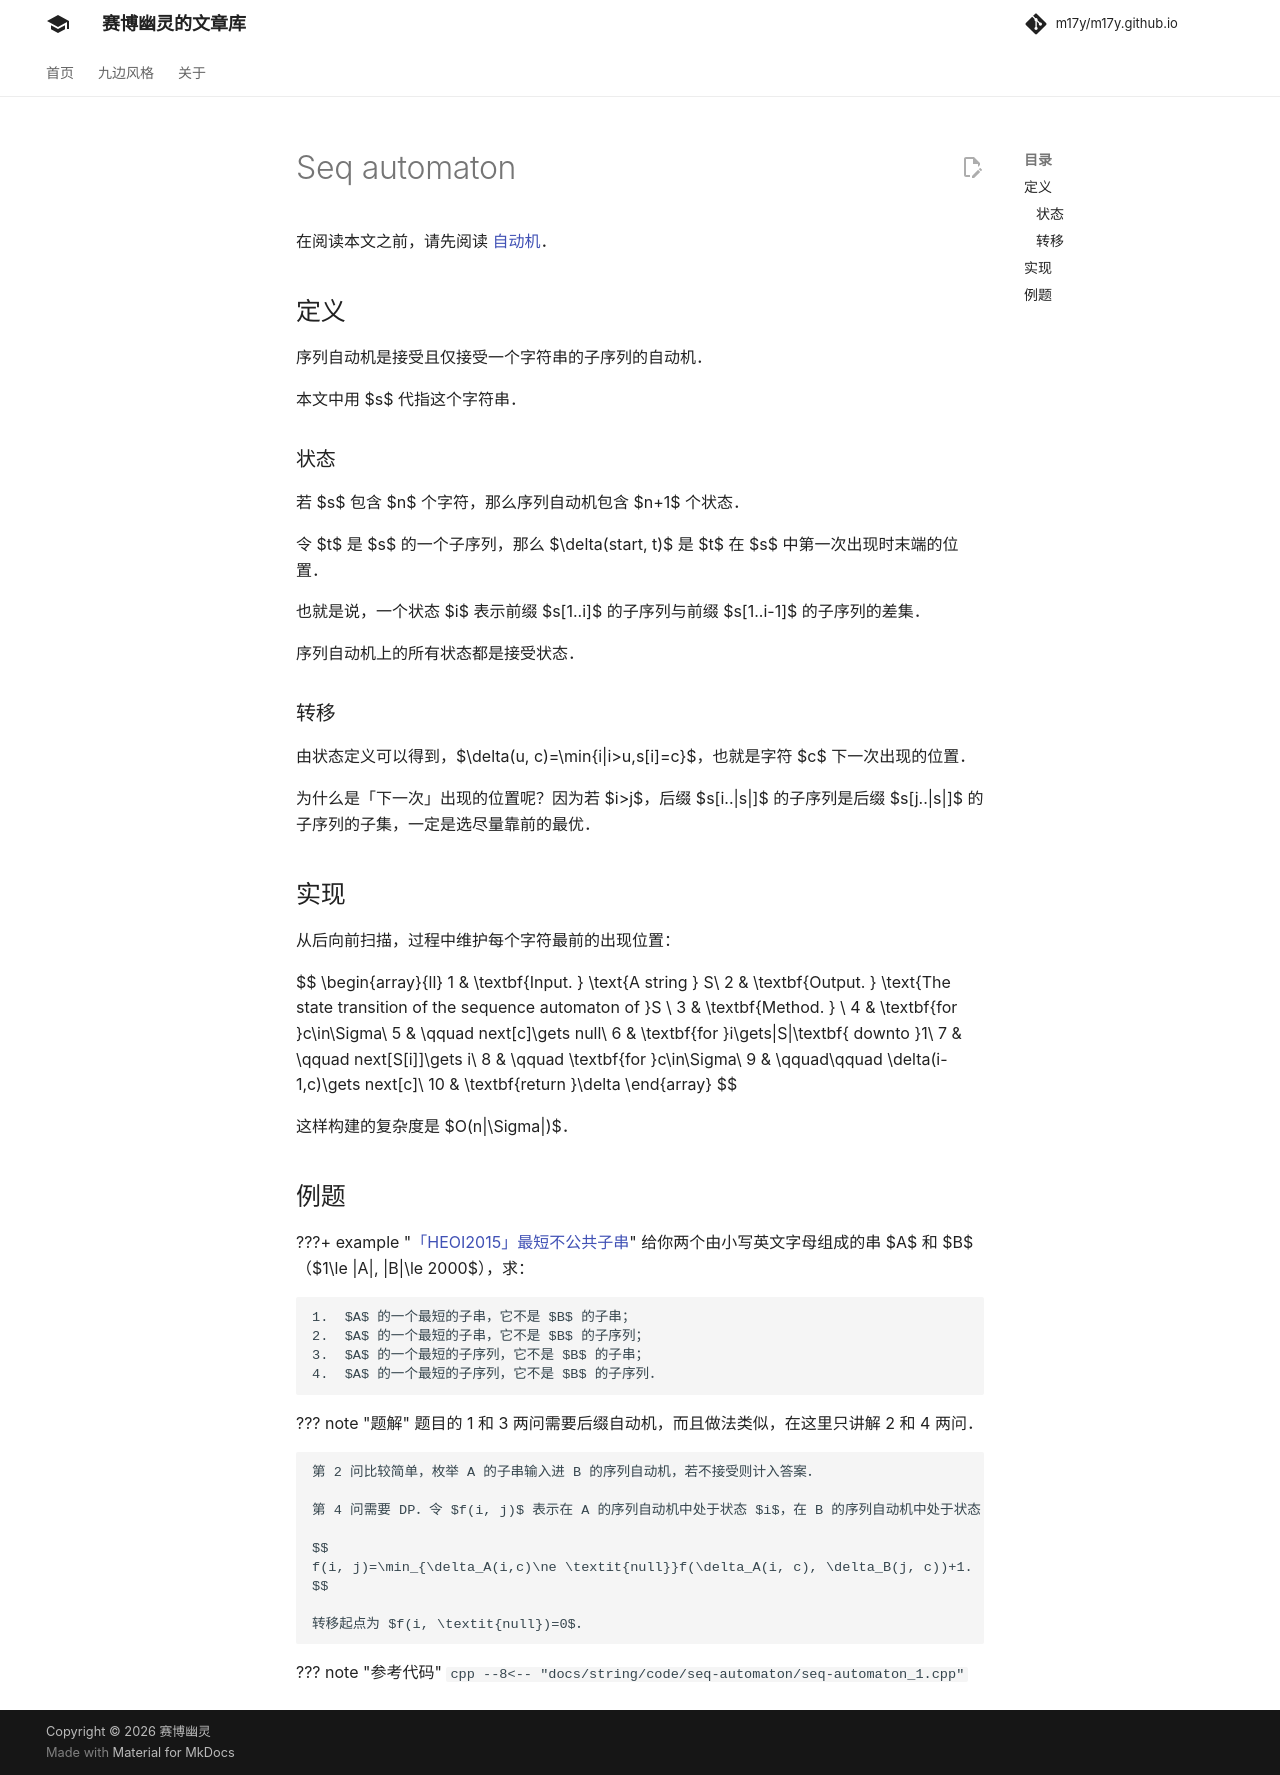

repository: m17y/m17y.github.io · page: string/seq-automaton/index.html · generator: mkdocs

在阅读本文之前，请先阅读 [自动机](./automaton.md)。

## 定义

序列自动机是接受且仅接受一个字符串的子序列的自动机。

本文中用 $s$ 代指这个字符串。

### 状态

若 $s$ 包含 $n$ 个字符，那么序列自动机包含 $n+1$ 个状态。

令 $t$ 是 $s$ 的一个子序列，那么 $\delta(start, t)$ 是 $t$ 在 $s$ 中第一次出现时末端的位置。

也就是说，一个状态 $i$ 表示前缀 $s[1..i]$ 的子序列与前缀 $s[1..i-1]$ 的子序列的差集。

序列自动机上的所有状态都是接受状态。

### 转移

由状态定义可以得到，$\delta(u, c)=\min\{i|i>u,s[i]=c\}$，也就是字符 $c$ 下一次出现的位置。

为什么是「下一次」出现的位置呢？因为若 $i>j$，后缀 $s[i..|s|]$ 的子序列是后缀 $s[j..|s|]$ 的子序列的子集，一定是选尽量靠前的最优。

## 实现

从后向前扫描，过程中维护每个字符最前的出现位置：

$$
\begin{array}{ll}
1 & \textbf{Input. } \text{A string } S\\
2 & \textbf{Output. } \text{The state transition of the sequence automaton of }S \\
3 & \textbf{Method. }  \\
4 & \textbf{for }c\in\Sigma\\
5 & \qquad next[c]\gets null\\
6 & \textbf{for }i\gets|S|\textbf{ downto }1\\
7 & \qquad next[S[i]]\gets i\\
8 & \qquad \textbf{for }c\in\Sigma\\
9 & \qquad\qquad \delta(i-1,c)\gets next[c]\\
10 & \textbf{return }\delta
\end{array}
$$

这样构建的复杂度是 $O(n|\Sigma|)$。

## 例题

???+ note "[「HEOI2015」最短不公共子串](https://loj.ac/problem/2123)"
    给你两个由小写英文字母组成的串 $A$ 和 $B$，求：
    
    1.  $A$ 的一个最短的子串，它不是 $B$ 的子串；
    2.  $A$ 的一个最短的子串，它不是 $B$ 的子序列；
    3.  $A$ 的一个最短的子序列，它不是 $B$ 的子串；
    4.  $A$ 的一个最短的子序列，它不是 $B$ 的子序列。
    
        $1\le |A|, |B|\le 2000$。
    
    ??? note "题解"
        这题的 (1) 和 (3) 两问需要后缀自动机，而且做法类似，在这里只讲解 (2) 和 (4) 两问。
        
        (2) 比较简单，枚举 A 的子串输入进 B 的序列自动机，若不接受则计入答案。
        
        (4) 需要 DP。令 $f(i, j)$ 表示在 A 的序列自动机中处于状态 $i$，在 B 的序列自动机中处于状态 $j$，需要再添加多少个字符能够不是公共子序列。
        
        $f(i, null)=0$
        
        $f(i, j)=\min\limits_{\delta_A(i,c)\ne null}f(\delta_A(i, c), \delta_B(j, c))+1$
    
    ??? note "参考代码"
        ```cpp
        --8<-- "docs/string/code/seq-automaton/seq-automaton_1.cpp"
        ```
